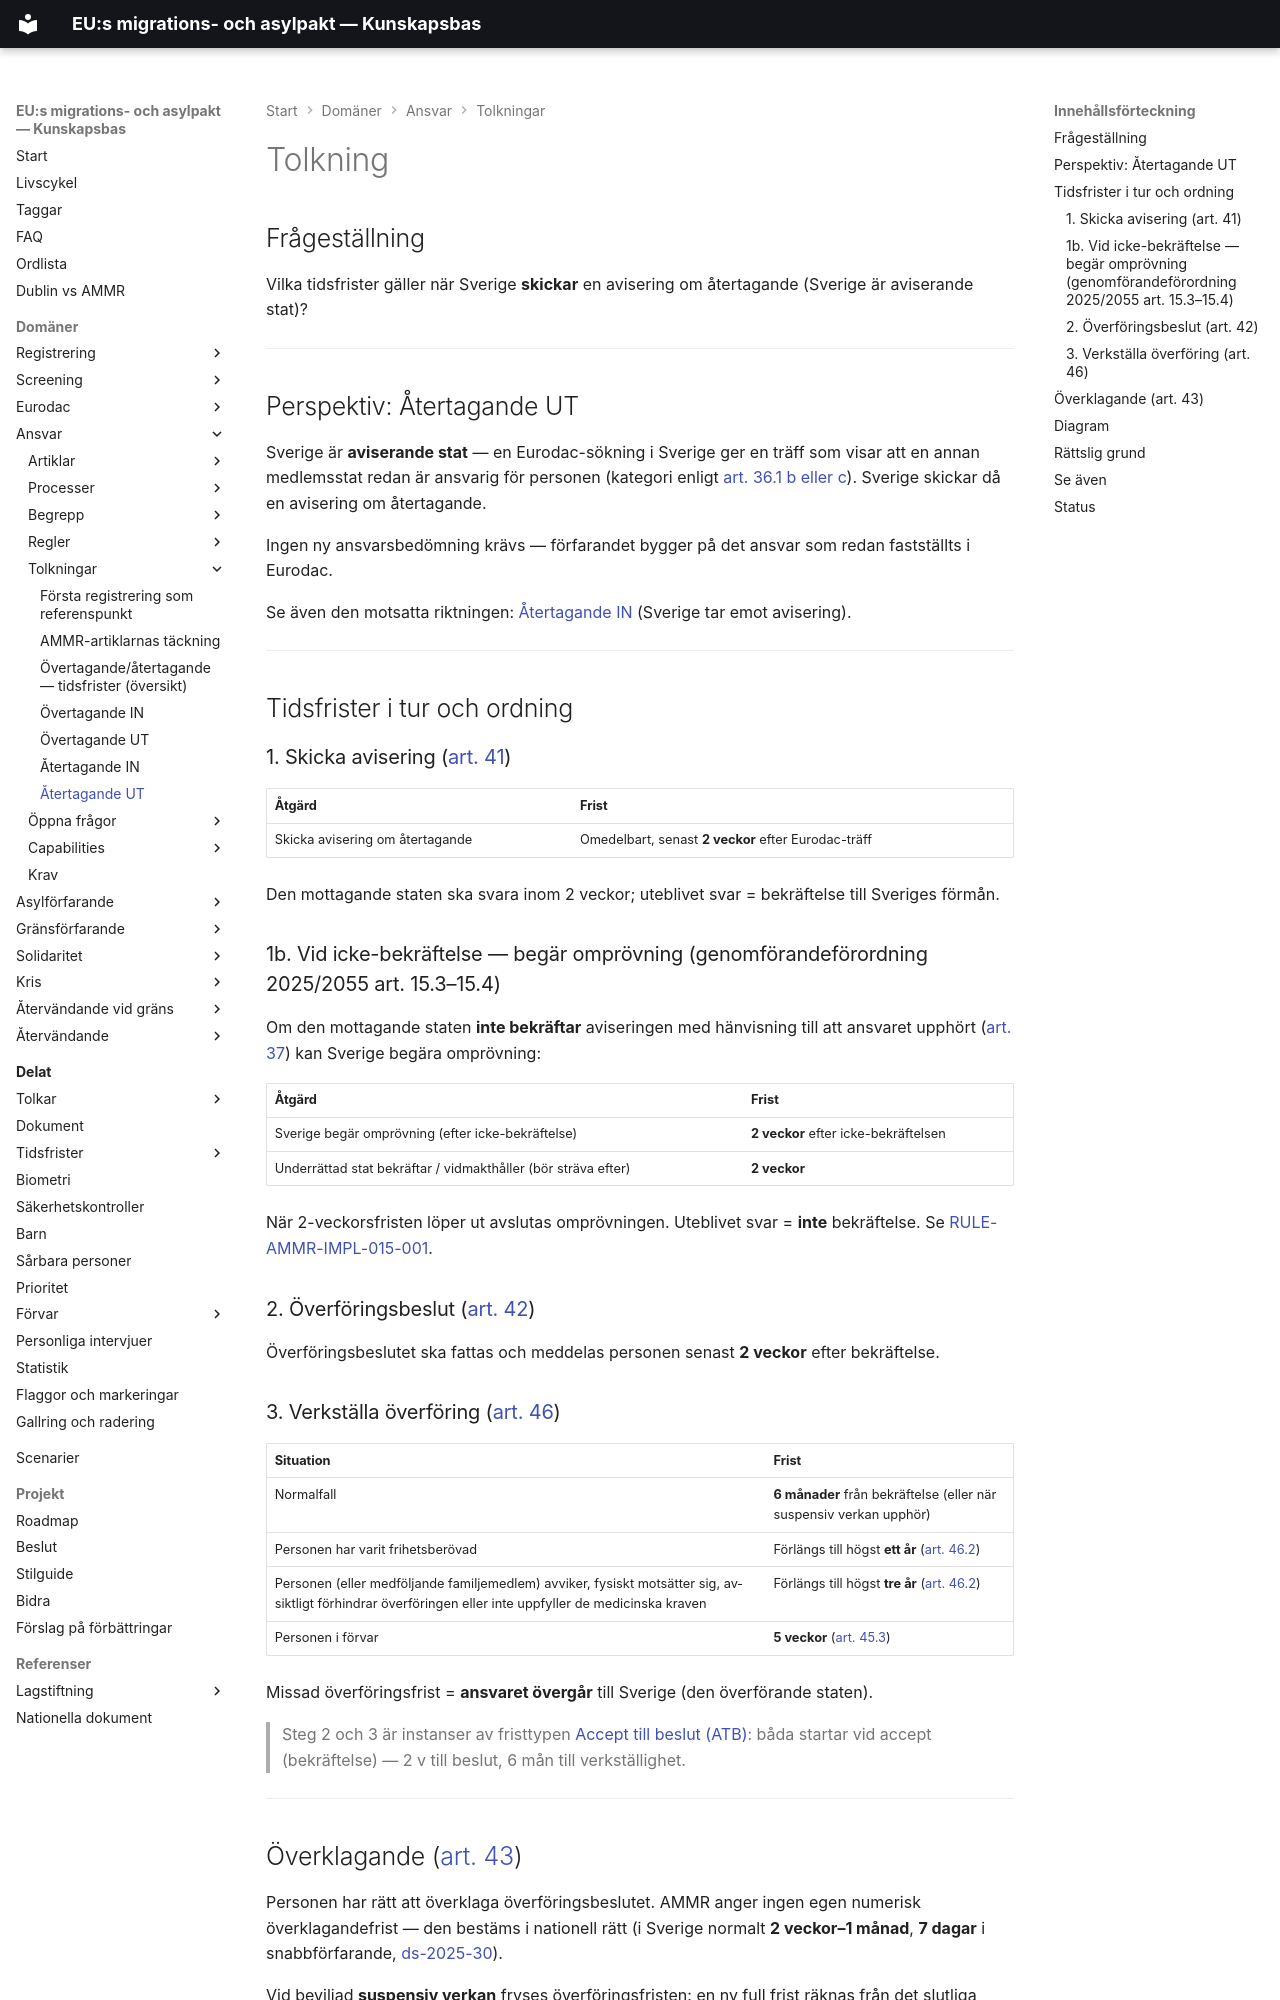

repository: chrhe894/migration_pact · page: domains/responsibility/interpretations/take-back-out.html · generator: mkdocs

---
tags:
  - ansvar
  - tolkning
  - återtagande
  - tidsfrister
---


# Tolkning

## Frågeställning

Vilka tidsfrister gäller när Sverige **skickar** en avisering om återtagande (Sverige är aviserande stat)?

---

## Perspektiv: Återtagande UT

Sverige är **aviserande stat** — en Eurodac-sökning i Sverige ger en träff som visar att en annan medlemsstat redan är ansvarig för personen (kategori enligt [art. 36.1 b eller c](../articles/ammr-036.md)). Sverige skickar då en avisering om återtagande.

Ingen ny ansvarsbedömning krävs — förfarandet bygger på det ansvar som redan fastställts i Eurodac.

Se även den motsatta riktningen: [Återtagande IN](take-back-in.md) (Sverige tar emot avisering).

---

## Tidsfrister i tur och ordning

### 1. Skicka avisering ([art. 41](../articles/ammr-041.md))

| Åtgärd | Frist |
|--------|-------|
| Skicka avisering om återtagande | Omedelbart, senast **2 veckor** efter Eurodac-träff |

Den mottagande staten ska svara inom 2 veckor; uteblivet svar = bekräftelse till Sveriges förmån.

### 1b. Vid icke-bekräftelse — begär omprövning (genomförandeförordning 2025/2055 art. 15.3–15.4)

Om den mottagande staten **inte bekräftar** aviseringen med hänvisning till att ansvaret upphört ([art. 37](../articles/ammr-037.md)) kan Sverige begära omprövning:

| Åtgärd | Frist |
|--------|-------|
| Sverige begär omprövning (efter icke-bekräftelse) | **2 veckor** efter icke-bekräftelsen |
| Underrättad stat bekräftar / vidmakthåller (bör sträva efter) | **2 veckor** |

När 2-veckorsfristen löper ut avslutas omprövningen. Uteblivet svar = **inte** bekräftelse. Se [RULE-AMMR-IMPL-015-001](../rules/rule-ammr-impl-015-001.md).

### 2. Överföringsbeslut ([art. 42](../articles/ammr-042.md))

Överföringsbeslutet ska fattas och meddelas personen senast **2 veckor** efter bekräftelse.

### 3. Verkställa överföring ([art. 46](../articles/ammr-046.md))

| Situation | Frist |
|-----------|-------|
| Normalfall | **6 månader** från bekräftelse (eller när suspensiv verkan upphör) |
| Personen har varit frihetsberövad | Förlängs till högst **ett år** ([art. 46.2](../articles/ammr-046.md)) |
| Personen (eller medföljande familjemedlem) avviker, fysiskt motsätter sig, avsiktligt förhindrar överföringen eller inte uppfyller de medicinska kraven | Förlängs till högst **tre år** ([art. 46.2](../articles/ammr-046.md)) |
| Personen i förvar | **5 veckor** ([art. 45.3](../articles/ammr-045.md)) |

Missad överföringsfrist = **ansvaret övergår** till Sverige (den överförande staten).

> Steg 2 och 3 är instanser av fristtypen [Accept till beslut (ATB)](../../../shared/time-limits/concepts/fristtyp-accept-till-beslut.md): båda startar vid accept (bekräftelse) — 2 v till beslut, 6 mån till verkställighet.

---
